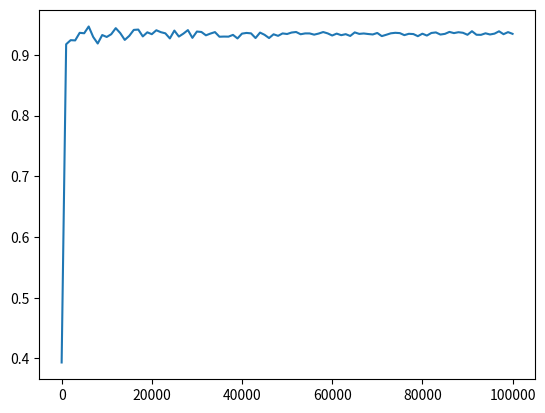

Python code for this plot:
import numpy as np
import matplotlib.pyplot as plt
import random
import time

random.seed(time.time())


def f(x):
    return x * x * np.cos(x)


# monte carlo integration
def monte_carlo(f, N):
    x = np.random.uniform(0, 1, N)

    x = np.array(sorted(x)) * np.pi - np.pi / 2

    y = f(x).astype(np.float64)

    return (np.sum(y) / N) * np.pi


# a
print(monte_carlo(f, 100000))

# b
# x = [1, 1000, 2000, ... , 100000]
x = np.arange(1000, 100000 + 1, 1000)
x = [1] + list(x)
x = np.array(x)
# print(x)

# plot
y = np.array([monte_carlo(f, i) for i in x])
plt.plot(x, y)
plt.show()
